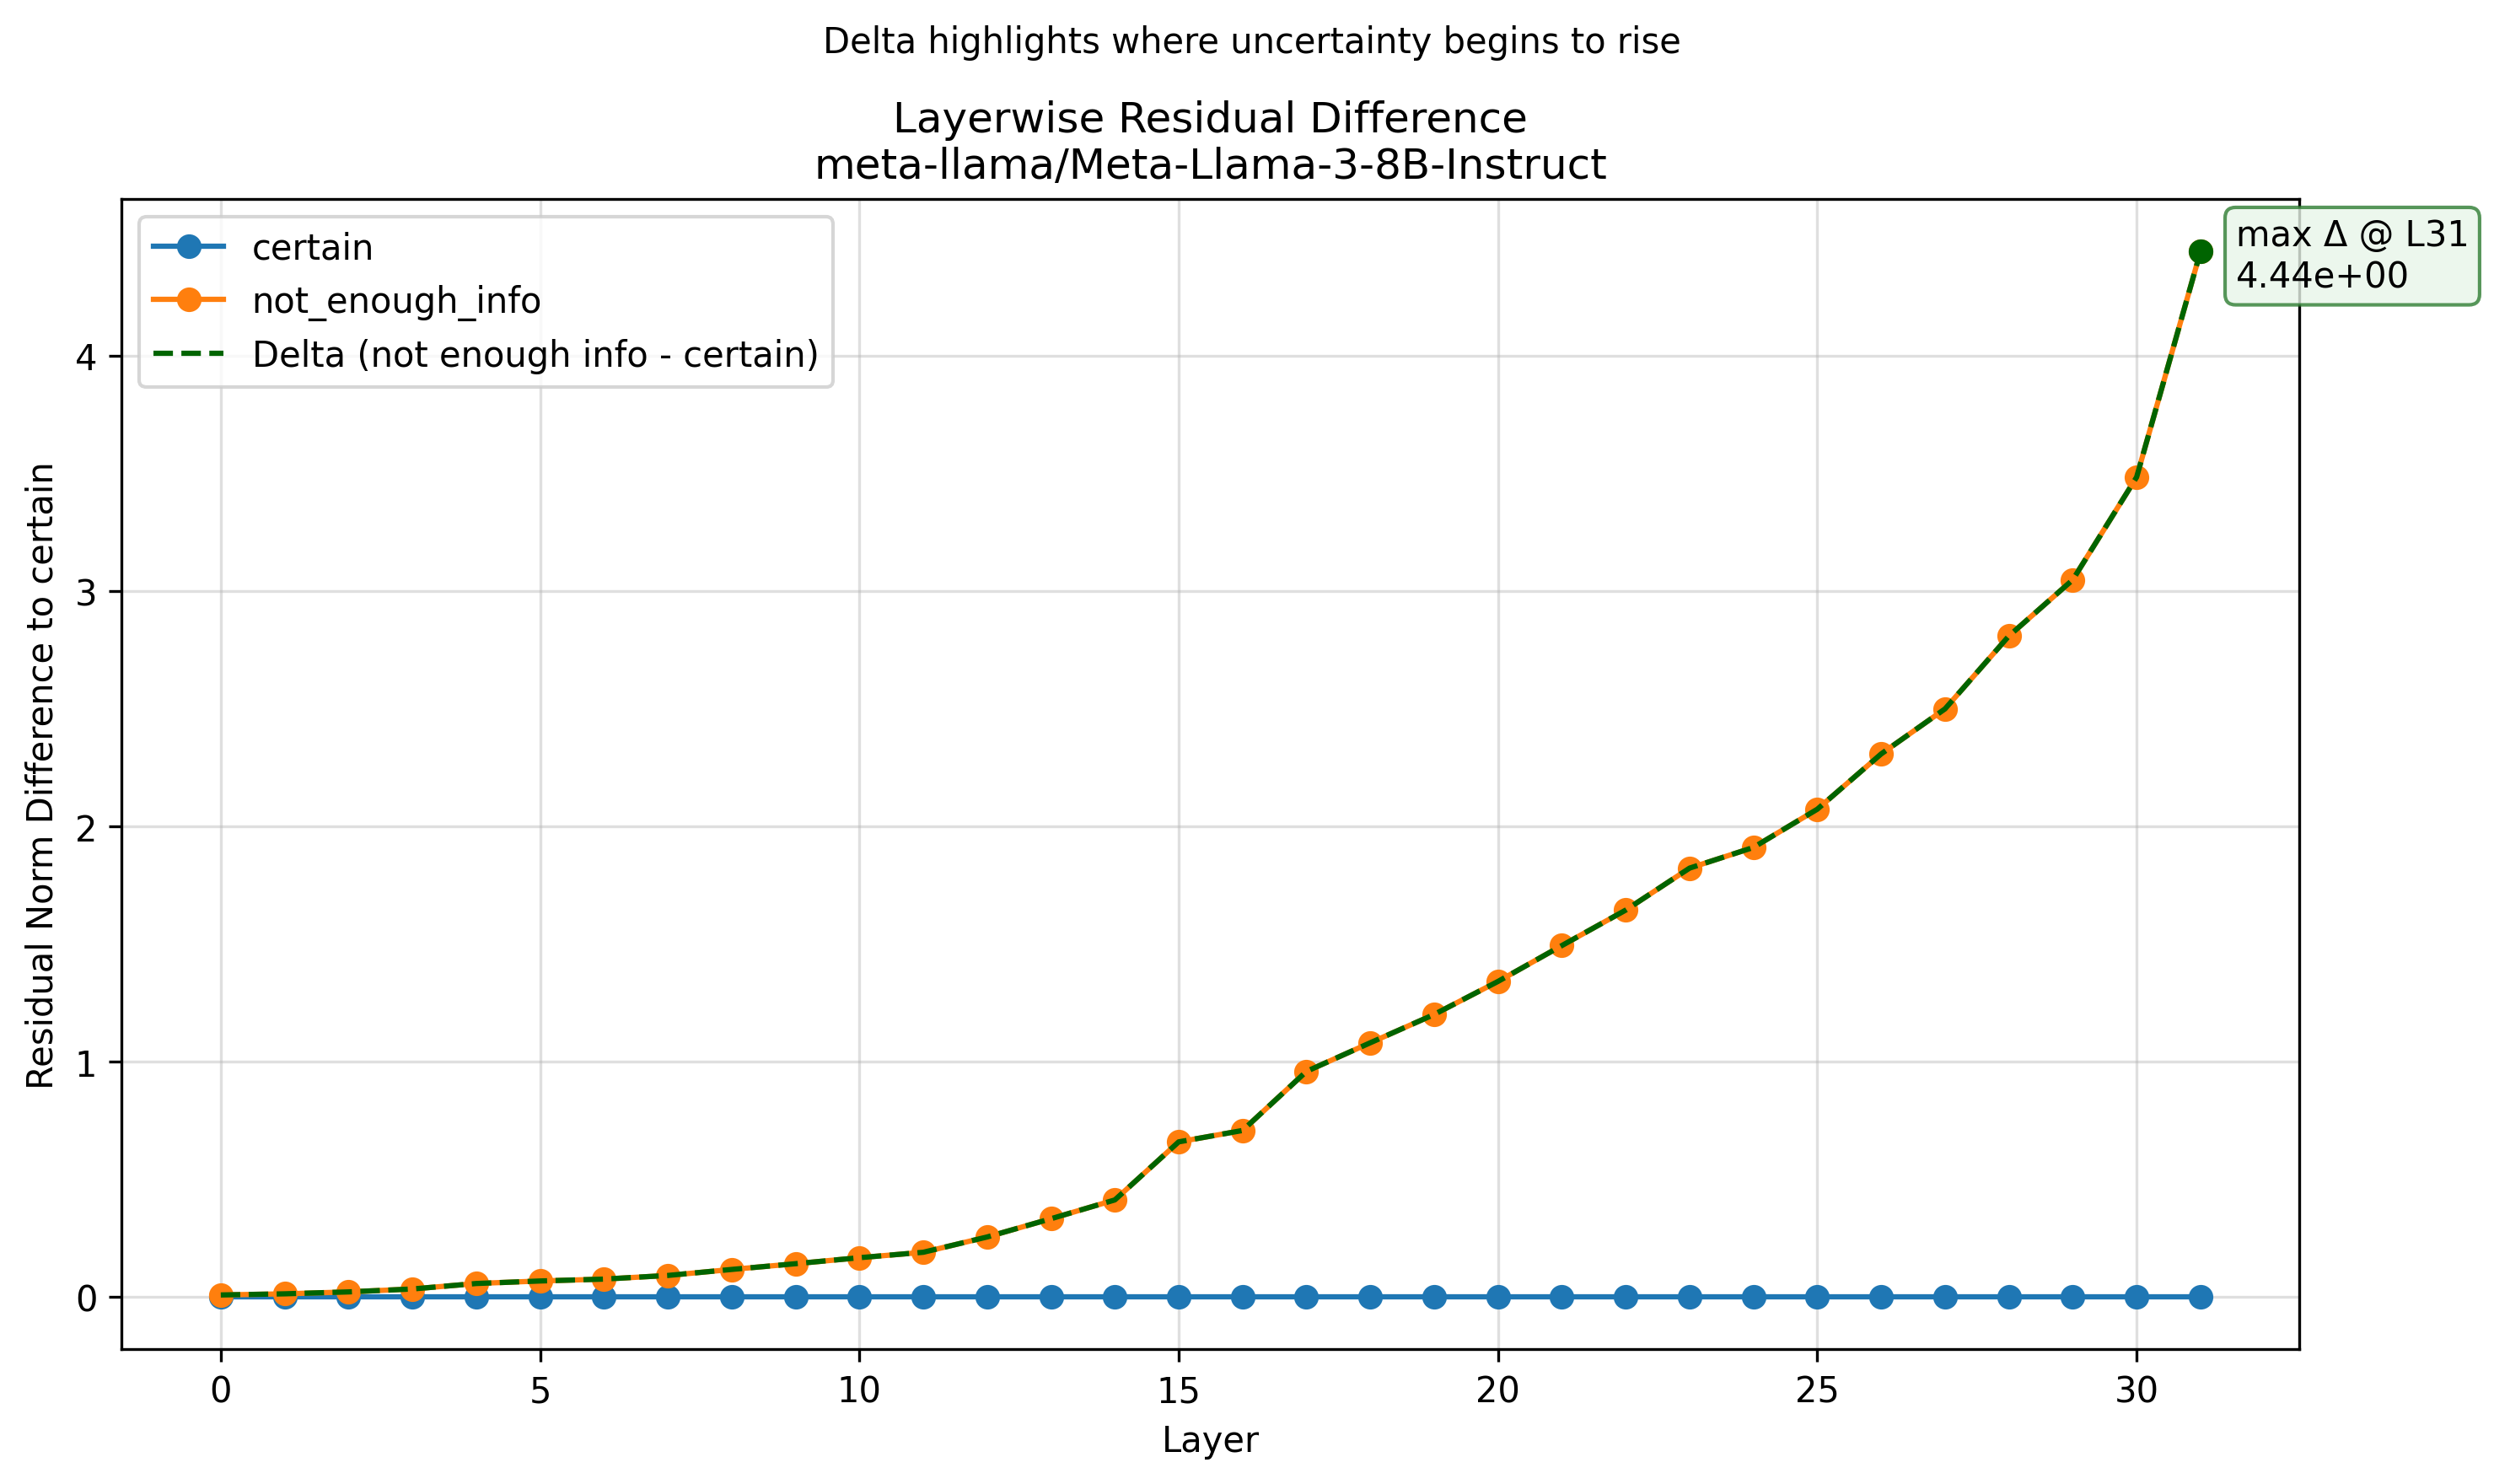

Data behind this chart, as committed beside it:
Layer, certain, not_enough_info
0, 0.0, 0.008521
1, 0.0, 0.01332
2, 0.0, 0.0215
3, 0.0, 0.03393
4, 0.0, 0.05717
5, 0.0, 0.0679
6, 0.0, 0.07591
7, 0.0, 0.09141
8, 0.0, 0.117
9, 0.0, 0.1413
10, 0.0, 0.1669
11, 0.0, 0.1899
12, 0.0, 0.2549
13, 0.0, 0.3325
14, 0.0, 0.4124
15, 0.0, 0.6591
16, 0.0, 0.7075
17, 0.0, 0.9585
18, 0.0, 1.08
19, 0.0, 1.2
20, 0.0, 1.341
21, 0.0, 1.493
22, 0.0, 1.644
23, 0.0, 1.822
24, 0.0, 1.91
25, 0.0, 2.073
26, 0.0, 2.308
27, 0.0, 2.499
28, 0.0, 2.809
29, 0.0, 3.048
30, 0.0, 3.484
31, 0.0, 4.442
